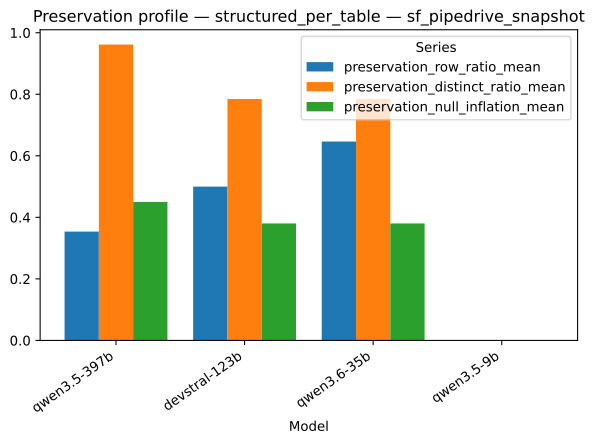

The table this chart was drawn from, first rows:
strategy, model, series, value
structured_per_table, qwen3.5-397b, preservation_row_ratio_mean, 0.3537
structured_per_table, devstral-123b, preservation_row_ratio_mean, 0.5
structured_per_table, qwen3.6-35b, preservation_row_ratio_mean, 0.6463
structured_per_table, qwen3.5-9b, preservation_row_ratio_mean, 0.0
structured_per_table, qwen3.5-397b, preservation_distinct_ratio_mean, 0.9615
structured_per_table, devstral-123b, preservation_distinct_ratio_mean, 0.7846
structured_per_table, qwen3.6-35b, preservation_distinct_ratio_mean, 0.7846
structured_per_table, qwen3.5-9b, preservation_distinct_ratio_mean, 0.0
structured_per_table, qwen3.5-397b, preservation_null_inflation_mean, 0.45
structured_per_table, devstral-123b, preservation_null_inflation_mean, 0.38
structured_per_table, qwen3.6-35b, preservation_null_inflation_mean, 0.38
structured_per_table, qwen3.5-9b, preservation_null_inflation_mean, 0.0
